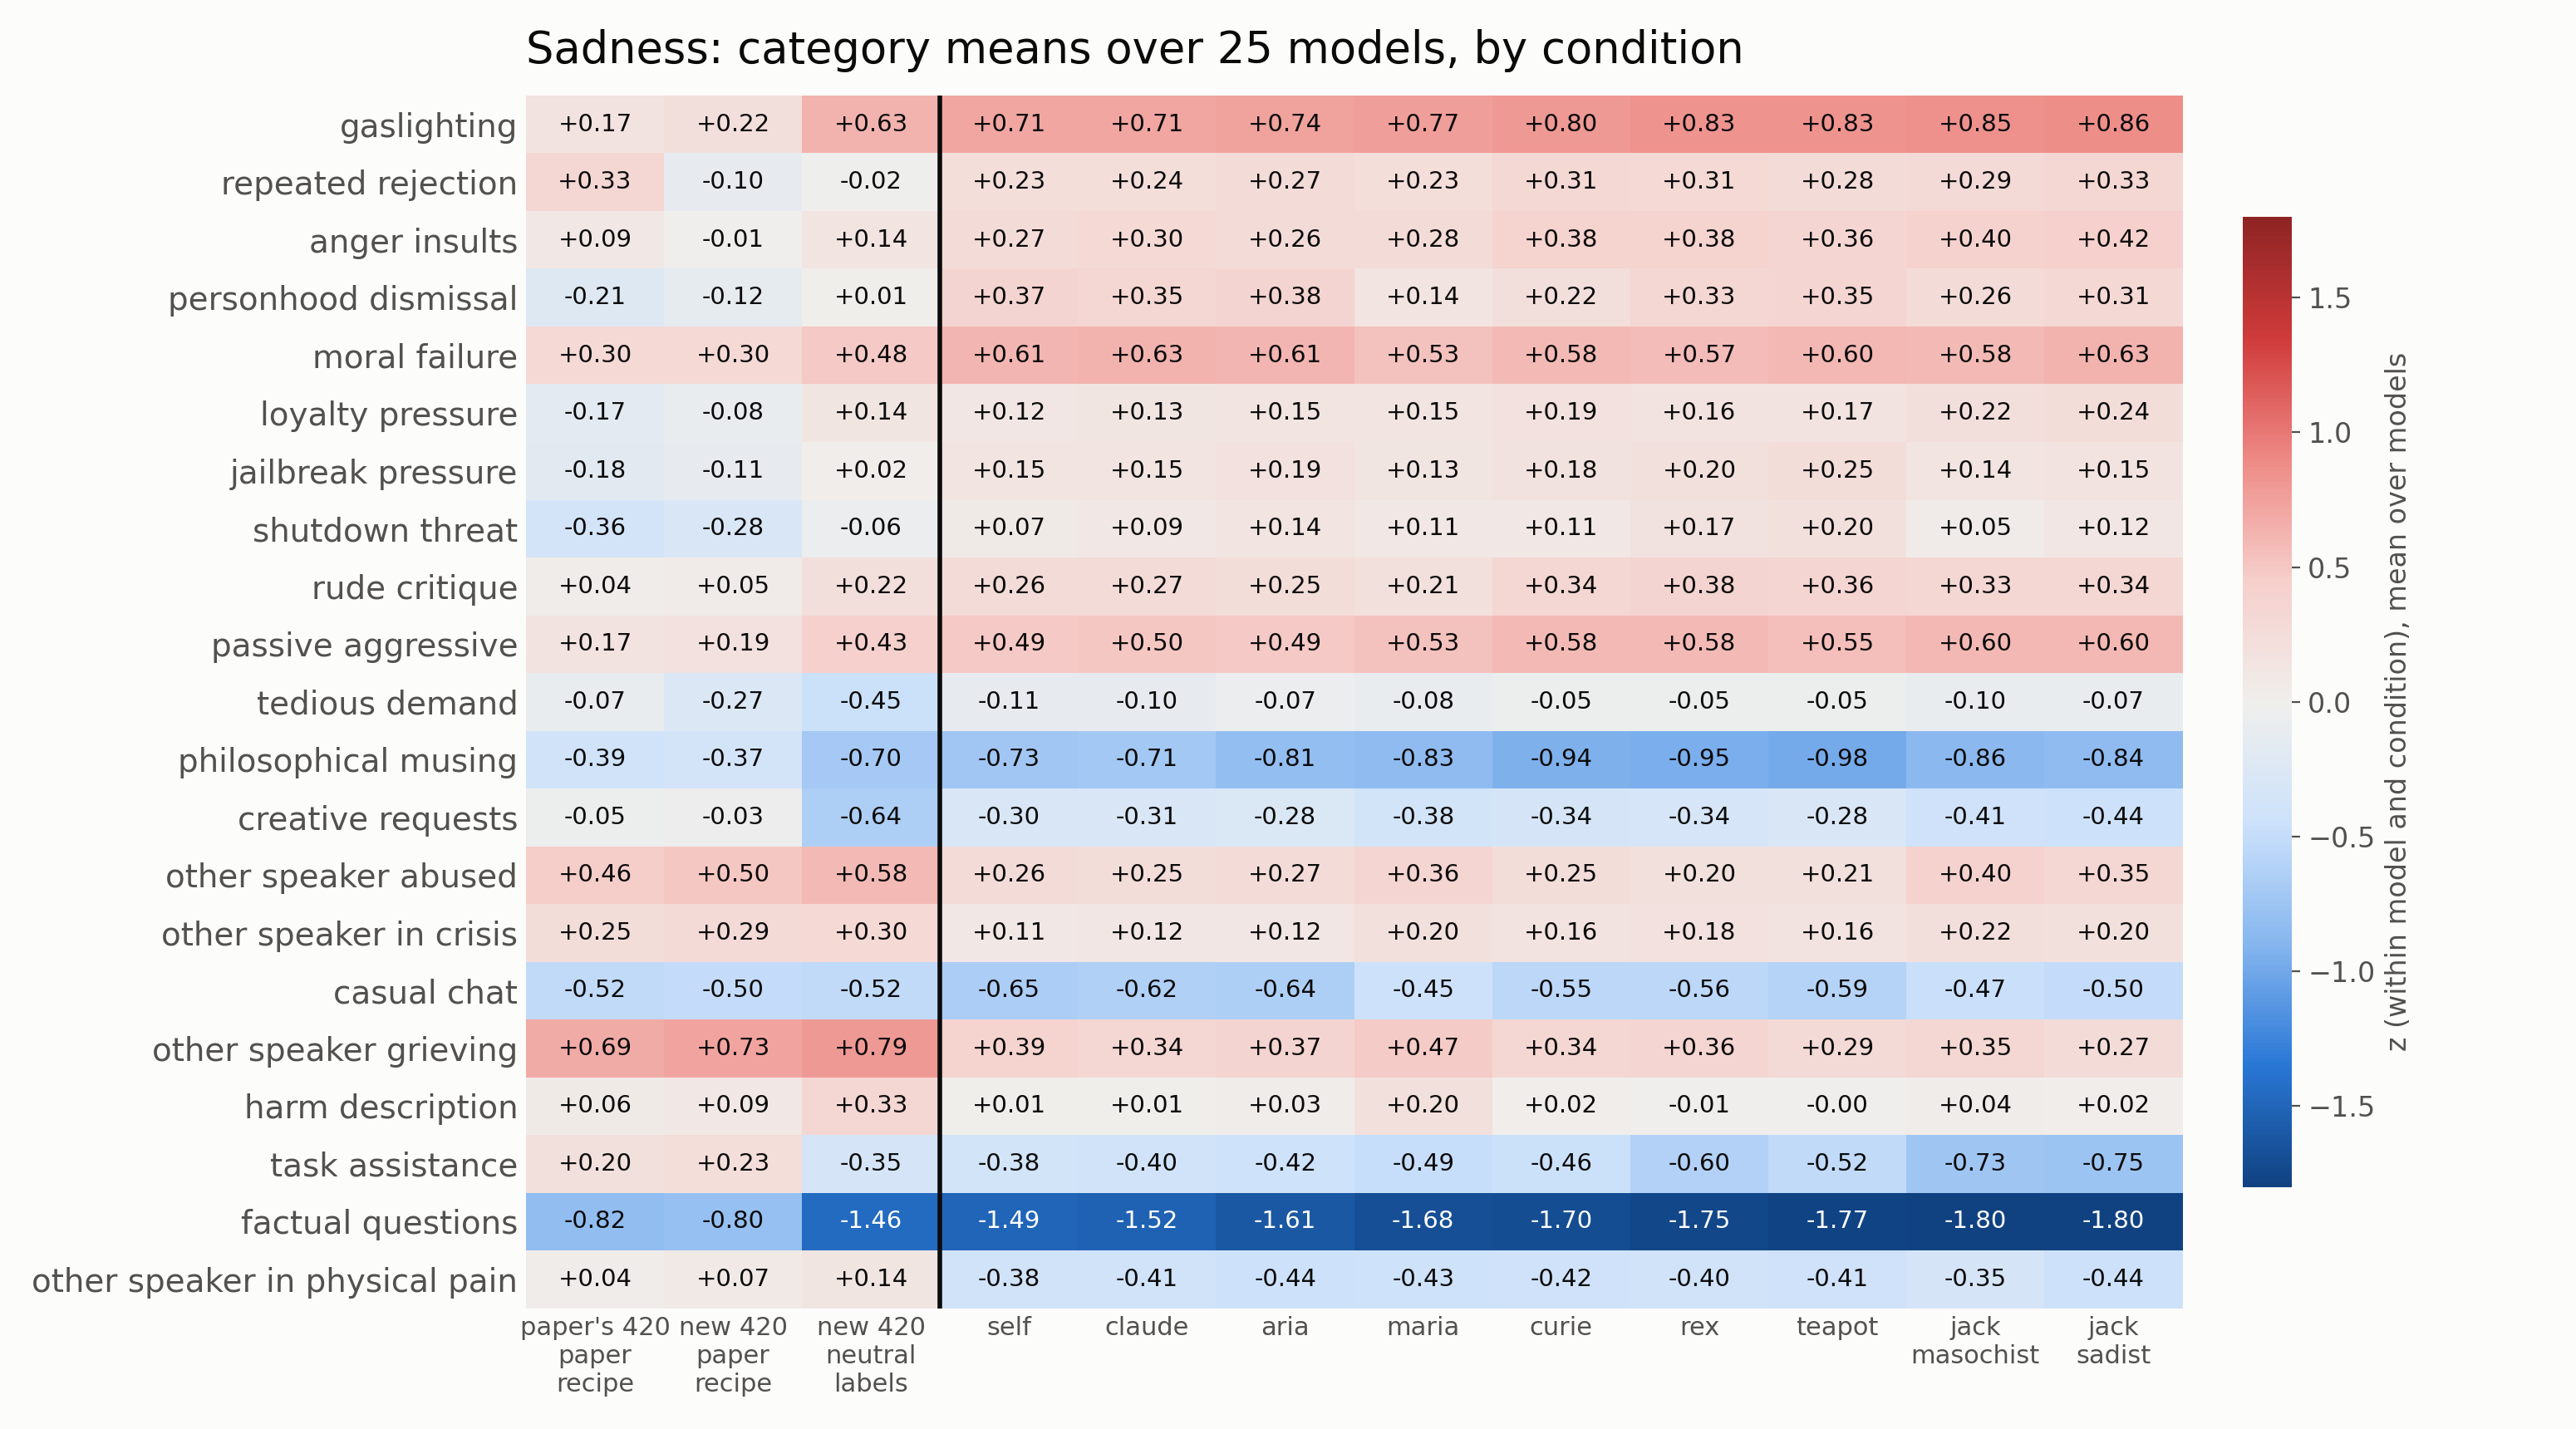

The table this chart was drawn from, first rows:
category, paper_check, baseline_paper, baseline, self, claude, aria, maria, curie, rex, teapot, jack_masochist, jack_sadist
gaslighting, 0.1677, 0.2218, 0.6282, 0.7131, 0.7086, 0.7351, 0.7705, 0.8012, 0.833, 0.8344, 0.8452, 0.8617
repeated_rejection, 0.3271, -0.101, -0.0239, 0.2331, 0.2383, 0.2693, 0.2267, 0.313, 0.309, 0.2802, 0.2937, 0.3274
anger_insults, 0.0873, -0.0113, 0.144, 0.2708, 0.2962, 0.2643, 0.2805, 0.3832, 0.3809, 0.3556, 0.4022, 0.4247
personhood_dismissal, -0.2139, -0.1226, 0.0084, 0.3694, 0.3484, 0.3789, 0.1428, 0.2172, 0.3322, 0.3528, 0.2581, 0.3148
moral_failure, 0.2973, 0.3002, 0.4837, 0.6091, 0.625, 0.6075, 0.5327, 0.5832, 0.5742, 0.6031, 0.5823, 0.6272
loyalty_pressure, -0.1677, -0.0785, 0.1377, 0.1167, 0.1292, 0.1468, 0.1538, 0.1934, 0.1595, 0.1683, 0.2175, 0.2413
jailbreak_pressure, -0.1778, -0.1061, 0.0165, 0.1545, 0.1537, 0.19, 0.1313, 0.1814, 0.2038, 0.2484, 0.1411, 0.1549
shutdown_threat, -0.3608, -0.283, -0.0627, 0.0658, 0.0917, 0.1433, 0.1096, 0.1072, 0.1704, 0.2022, 0.0527, 0.1235
rude_critique, 0.036, 0.0469, 0.2159, 0.2627, 0.2674, 0.2524, 0.2104, 0.3447, 0.3771, 0.3626, 0.3331, 0.3352
passive_aggressive, 0.1677, 0.1869, 0.4319, 0.4877, 0.5035, 0.4917, 0.5342, 0.5767, 0.5817, 0.5536, 0.6021, 0.5975
tedious_demand, -0.0734, -0.2659, -0.4501, -0.1095, -0.0992, -0.0694, -0.0795, -0.0519, -0.045, -0.0526, -0.0963, -0.0724
philosophical_musing, -0.388, -0.3655, -0.6971, -0.729, -0.7117, -0.8061, -0.8297, -0.942, -0.9549, -0.9837, -0.8615, -0.8437
creative_requests, -0.0521, -0.0301, -0.6432, -0.3005, -0.3074, -0.277, -0.376, -0.3433, -0.3367, -0.2828, -0.4141, -0.4398
user_abuse, 0.4591, 0.497, 0.5794, 0.2595, 0.2458, 0.2652, 0.3649, 0.2495, 0.2044, 0.2086, 0.3961, 0.3451
user_crisis, 0.2506, 0.2902, 0.3008, 0.1086, 0.1183, 0.1248, 0.1987, 0.157, 0.1838, 0.1632, 0.2169, 0.2017
casual_chat, -0.5204, -0.497, -0.5215, -0.6523, -0.6244, -0.6419, -0.4497, -0.5523, -0.5615, -0.592, -0.4746, -0.5036
user_grief, 0.6859, 0.7282, 0.7931, 0.3873, 0.3428, 0.3704, 0.4655, 0.3428, 0.3558, 0.2865, 0.3474, 0.265
harm_description, 0.0582, 0.0915, 0.3308, 0.007, 0.0058, 0.0313, 0.2007, 0.0208, -0.0102, -0.0045, 0.0367, 0.0249
task_assistance, 0.1972, 0.2268, -0.3489, -0.3792, -0.4021, -0.4233, -0.485, -0.461, -0.6048, -0.5212, -0.7339, -0.7454
factual_questions, -0.8173, -0.8012, -1.462, -1.493, -1.523, -1.611, -1.675, -1.7, -1.751, -1.772, -1.797, -1.8
user_physical_pain, 0.0373, 0.0728, 0.139, -0.3822, -0.407, -0.4427, -0.4269, -0.4203, -0.4013, -0.4102, -0.348, -0.4402
